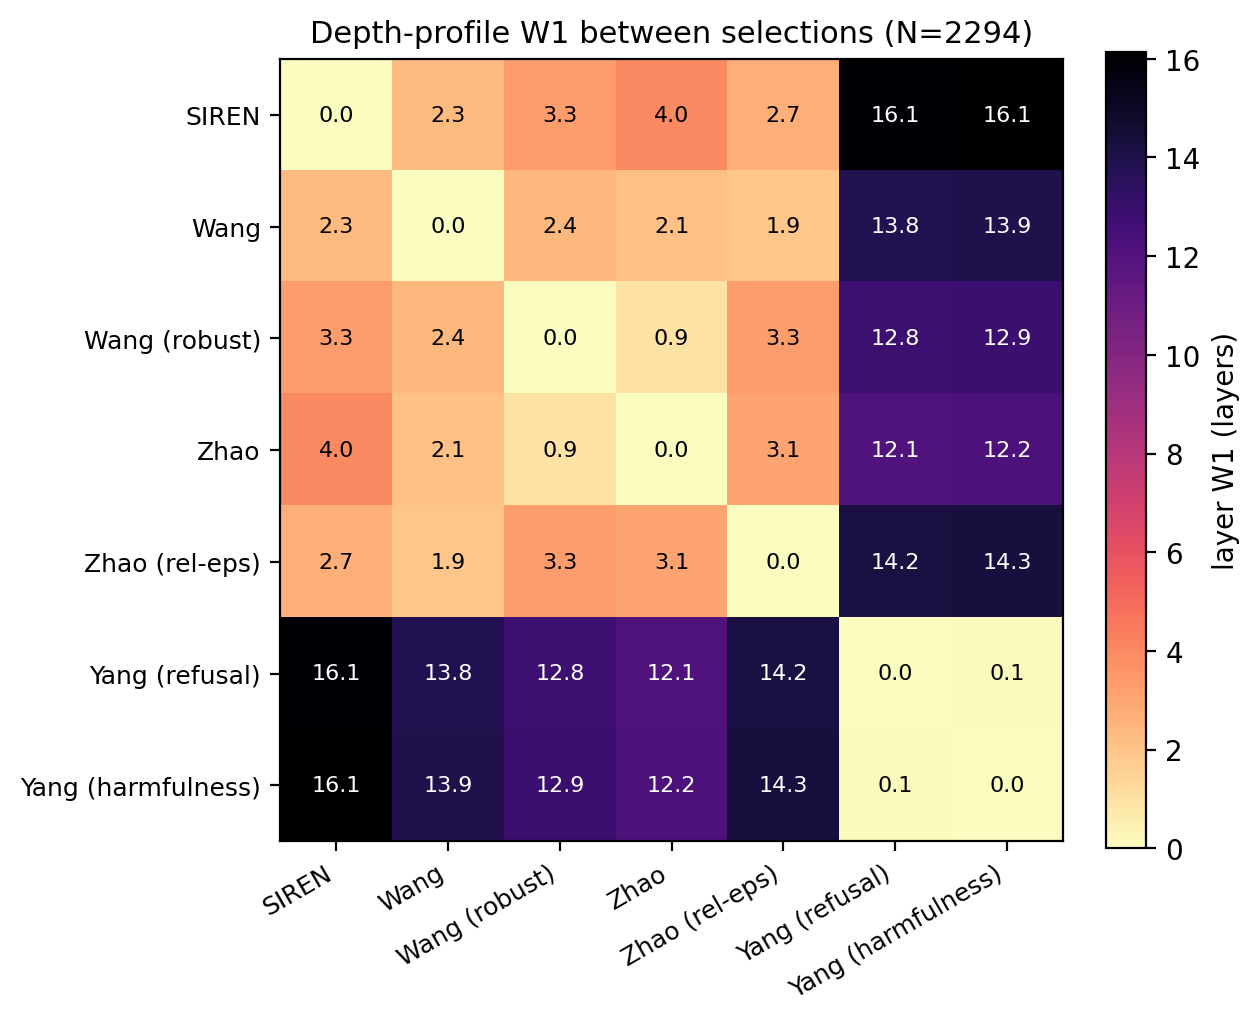

The table this chart was drawn from, first rows:
method_a, method_b, pair, family_pair, jaccard, layer_w1
siren, wang, SIREN / Wang, cross, 0.1601, 2.29
siren, wang_robust, SIREN / Wang (robust), cross, 0.1636, 3.308
siren, zhao_topk, SIREN / Zhao, cross, 0.02158, 3.971
siren, zhao_eps, SIREN / Zhao (rel-eps), cross, 0.0182, 2.688
siren, yang_refusal, SIREN / Yang (refusal), cross, 0.02046, 16.07
siren, yang_harmfulness, SIREN / Yang (harmfulness), cross, 0.01933, 16.14
wang, wang_robust, Wang / Wang (robust), within, 0.5986, 2.449
wang, zhao_topk, Wang / Zhao, cross, 0.07667, 2.109
wang, zhao_eps, Wang / Zhao (rel-eps), cross, 0.05764, 1.907
wang, yang_refusal, Wang / Yang (refusal), cross, 0.03918, 13.82
wang, yang_harmfulness, Wang / Yang (harmfulness), cross, 0.04131, 13.89
wang_robust, zhao_topk, Wang (robust) / Zhao, cross, 0.08327, 0.9355
wang_robust, zhao_eps, Wang (robust) / Zhao (rel-eps), cross, 0.05497, 3.282
wang_robust, yang_refusal, Wang (robust) / Yang (refusal), cross, 0.06401, 12.81
wang_robust, yang_harmfulness, Wang (robust) / Yang (harmfulness), cross, 0.06648, 12.88
zhao_topk, zhao_eps, Zhao / Zhao (rel-eps), within, 0.3963, 3.073
zhao_topk, yang_refusal, Zhao / Yang (refusal), cross, 0.07996, 12.1
zhao_topk, yang_harmfulness, Zhao / Yang (harmfulness), cross, 0.08584, 12.17
zhao_eps, yang_refusal, Zhao (rel-eps) / Yang (refusal), cross, 0.04559, 14.22
zhao_eps, yang_harmfulness, Zhao (rel-eps) / Yang (harmfulness), cross, 0.0499, 14.29
yang_refusal, yang_harmfulness, Yang (refusal) / Yang (harmfulness), within, 0.3737, 0.08195
